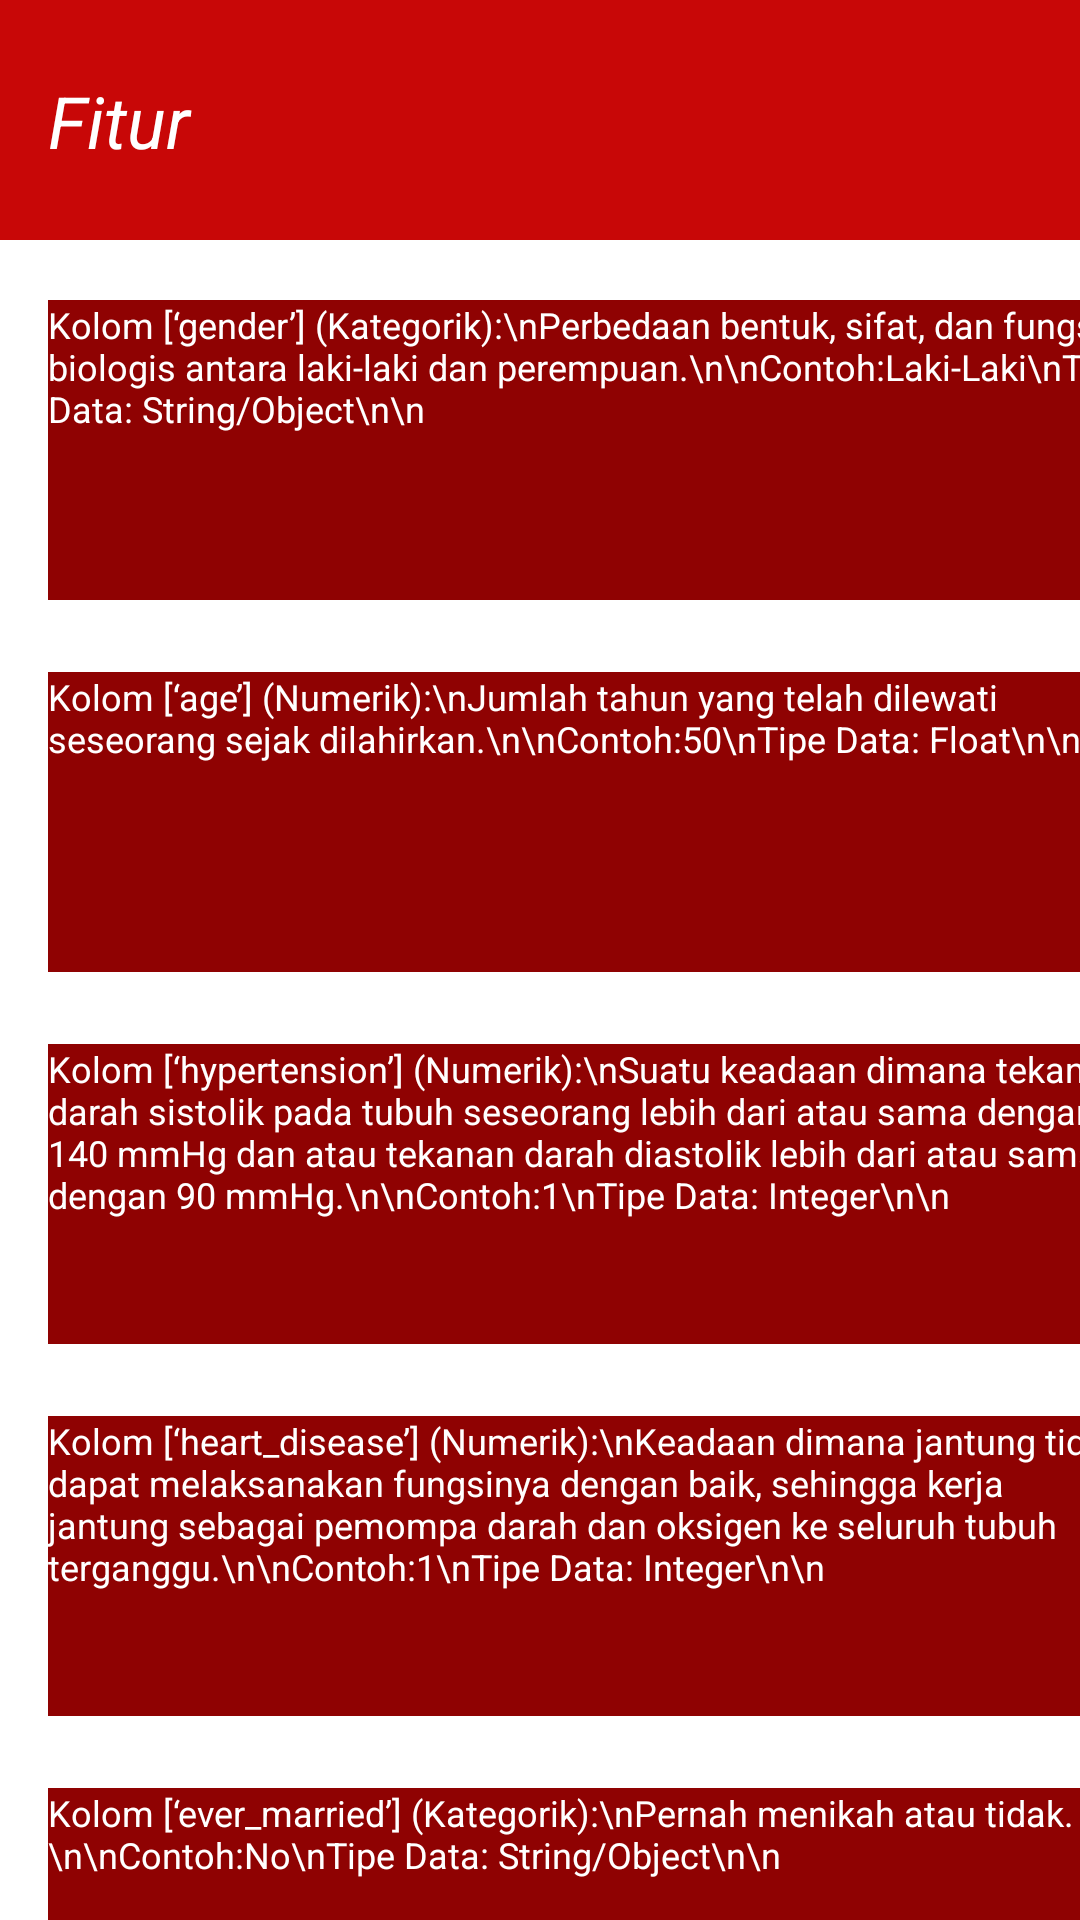

The Android layout XML behind this screen, and the referenced resources:
<!-- AndroidManifest.xml: application theme Theme.MyNavigation -->
<!-- res/layout/fragment_fitur.xml -->
<?xml version="1.0" encoding="utf-8"?>
<ScrollView xmlns:android="http://schemas.android.com/apk/res/android"
    xmlns:app="http://schemas.android.com/apk/res-auto"
    xmlns:tools="http://schemas.android.com/tools"
    android:layout_width="match_parent"
    android:layout_height="match_parent"
    android:fillViewport="true">

    <androidx.constraintlayout.widget.ConstraintLayout
        android:layout_width="match_parent"
        android:layout_height="match_parent"
        tools:context=".Fitur"
        android:background="@color/white">

        <ImageView
            android:id="@+id/imageView2"
            android:layout_width="match_parent"
            android:layout_height="80sp"
            android:background="#C80707"
            app:layout_constraintEnd_toEndOf="parent"
            app:layout_constraintStart_toStartOf="parent"
            tools:layout_editor_absoluteY="0sp"
            app:circularflow_defaultRadius="20sp"/>

        <TextView
            android:id="@+id/textView3"
            android:layout_width="306sp"
            android:layout_height="53sp"
            android:layout_marginStart="16sp"
            android:layout_marginTop="24sp"
            android:text="Fitur"
            android:textStyle="italic"
            android:textColor="@color/white"
            android:textSize="24sp"
            app:layout_constraintStart_toStartOf="parent"
            app:layout_constraintTop_toTopOf="parent" />

        <TextView
            android:id="@+id/textView4"
            android:layout_width="362sp"
            android:layout_height="100sp"
            android:layout_marginStart="16sp"
            android:layout_marginTop="20sp"
            android:background="#8F0202"
            android:text="Kolom [‘gender’] (Kategorik):\nPerbedaan bentuk, sifat, dan fungsi biologis antara laki-laki dan perempuan.\n\nContoh:Laki-Laki\nTipe Data: String/Object\n\n"
            android:textColor="@color/white"
            android:textSize="12sp"
            app:layout_constraintStart_toStartOf="parent"
            app:layout_constraintTop_toBottomOf="@+id/imageView2" />

        <TextView
            android:id="@+id/textView7"
            android:layout_width="362sp"
            android:layout_height="100sp"
            android:layout_marginStart="16sp"
            android:layout_marginTop="24sp"
            android:background="#8F0202"
            android:text="Kolom [‘age’] (Numerik):\nJumlah tahun yang telah dilewati seseorang sejak dilahirkan.\n\nContoh:50\nTipe Data: Float\n\n"
            android:textColor="@color/white"
            android:textSize="12sp"
            app:layout_constraintStart_toStartOf="parent"
            app:layout_constraintTop_toBottomOf="@+id/textView4" />

        <TextView
            android:id="@+id/textView9"
            android:layout_width="362sp"
            android:layout_height="100sp"
            android:layout_marginStart="16sp"
            android:layout_marginTop="24sp"
            android:background="#8F0202"
            android:text="Kolom [‘hypertension’] (Numerik):\nSuatu keadaan dimana tekanan darah sistolik pada tubuh seseorang lebih dari atau sama dengan 140 mmHg dan atau tekanan darah diastolik lebih dari atau sama dengan 90 mmHg.\n\nContoh:1\nTipe Data: Integer\n\n"
            android:textColor="@color/white"
            android:textSize="12sp"
            app:layout_constraintStart_toStartOf="parent"
            app:layout_constraintTop_toBottomOf="@+id/textView7" />

        <TextView
            android:id="@+id/textView10"
            android:layout_width="362sp"
            android:layout_height="100sp"
            android:layout_marginStart="16sp"
            android:layout_marginTop="24sp"
            android:background="#8F0202"
            android:text="Kolom [‘heart_disease’] (Numerik):\nKeadaan dimana jantung tidak dapat melaksanakan fungsinya dengan baik, sehingga kerja jantung sebagai pemompa darah dan oksigen ke seluruh tubuh terganggu.\n\nContoh:1\nTipe Data: Integer\n\n"
            android:textColor="@color/white"
            android:textSize="12sp"
            app:layout_constraintStart_toStartOf="parent"
            app:layout_constraintTop_toBottomOf="@+id/textView9" />

        <TextView
            android:id="@+id/textView11"
            android:layout_width="362sp"
            android:layout_height="100sp"
            android:layout_marginStart="16sp"
            android:layout_marginTop="24sp"
            android:background="#8F0202"
            android:text="Kolom [‘ever_married’] (Kategorik):\nPernah menikah atau tidak.\n\nContoh:No\nTipe Data: String/Object\n\n"
            android:textColor="@color/white"
            android:textSize="12sp"
            app:layout_constraintStart_toStartOf="parent"
            app:layout_constraintTop_toBottomOf="@+id/textView10" />

        <TextView
            android:id="@+id/textView14"
            android:layout_width="362sp"
            android:layout_height="100sp"
            android:layout_marginStart="16sp"
            android:layout_marginTop="24sp"
            android:background="#8F0202"
            android:text="Kolom [‘work_type’] (Kategorik):\nTipe Pekerjaan.\n\nContoh:Self-employed\nTipe Data: String/Object\n\n"
            android:textColor="@color/white"
            android:textSize="12sp"
            app:layout_constraintStart_toStartOf="parent"
            app:layout_constraintTop_toBottomOf="@+id/textView11" />

        <TextView
            android:id="@+id/textView15"
            android:layout_width="362sp"
            android:layout_height="100sp"
            android:layout_marginStart="16sp"
            android:layout_marginTop="24sp"
            android:background="#8F0202"
            android:textColor="@color/white"
            android:text="Kolom [‘Residence_type’] (Kategorik):\nTipe menetap nya penduduk , apakah di kota atau desa.\n\nContoh:Urban\nTipe Data: String/Object\n\n"
            android:textSize="12sp"
            app:layout_constraintStart_toStartOf="parent"
            app:layout_constraintTop_toBottomOf="@+id/textView14" />

        <TextView
            android:id="@+id/textView16"
            android:layout_width="362sp"
            android:layout_height="100sp"
            android:textSize="12sp"
            android:layout_marginStart="16sp"
            android:layout_marginTop="24sp"
            android:textColor="@color/white"
            android:background="#8F0202"
            android:text="Kolom [‘avg_glucose_level'] (Kategorik):\nRata-rata glukosa dalam darah.\n\nContoh:202.21\nTipe Data: Float\n\n"
            app:layout_constraintStart_toStartOf="parent"
            app:layout_constraintTop_toBottomOf="@+id/textView15" />

        <TextView
            android:id="@+id/textView17"
            android:layout_width="362sp"
            android:layout_height="100sp"
            android:layout_marginStart="16sp"
            android:layout_marginTop="24sp"
            android:background="#8F0202"
            android:textColor="@color/white"
            android:textSize="12sp"
            app:layout_constraintStart_toStartOf="parent"
            android:text="Kolom [‘bmi’] (Numerik):\nHitungan berat badan.\n\nContoh:27.32\nTipe Data: Float\n\n"
            app:layout_constraintTop_toBottomOf="@+id/textView16" />

        <TextView
            android:id="@+id/textView18"
            android:layout_width="362sp"
            android:layout_height="100sp"
            android:layout_marginStart="16sp"
            android:layout_marginTop="24sp"
            android:background="#8F0202"
            android:textColor="@color/white"
            android:textSize="12sp"
            app:layout_constraintStart_toStartOf="parent"
            android:text="Kolom [‘smoking_status’] (Kategorik):\nStatus seberapa intens seseorang dalam merokok.\n\nContoh:never\nTipe Data: String/Object\n\n"
            app:layout_constraintTop_toBottomOf="@+id/textView17" />

        <TextView
            android:id="@+id/textView19"
            android:layout_width="362sp"
            android:layout_height="100sp"
            android:layout_marginStart="16sp"
            android:layout_marginTop="24sp"
            android:background="#8F0202"
            android:textColor="@color/white"
            android:textSize="12sp"
            app:layout_constraintStart_toStartOf="parent"
            android:text="Kolom [‘Stroke’] (Numerik):\nUntuk menyatakan hasil akhir 1 adalah Pernah Stroke dan 0 adalah Tidak Pernah Stroke.\n\nContoh:1\nTipe Data: Integer\n\n"
            app:layout_constraintTop_toBottomOf="@+id/textView18" />


    </androidx.constraintlayout.widget.ConstraintLayout>
</ScrollView>
<!-- resources referenced by this layout -->
<resources>

  <!-- not gathered from this repository: default colours our renderer supplied (Android Studio template values) -->
  <color name="white">#FFFFFFFF</color>
</resources>
